Run: headless pygame with SDL's dummy video driver; simulated clock (each Clock.tick advances the game by its frame time, no real sleeping); random seed 0; keys injected as events and as key.get_pressed() state; no mouse input.
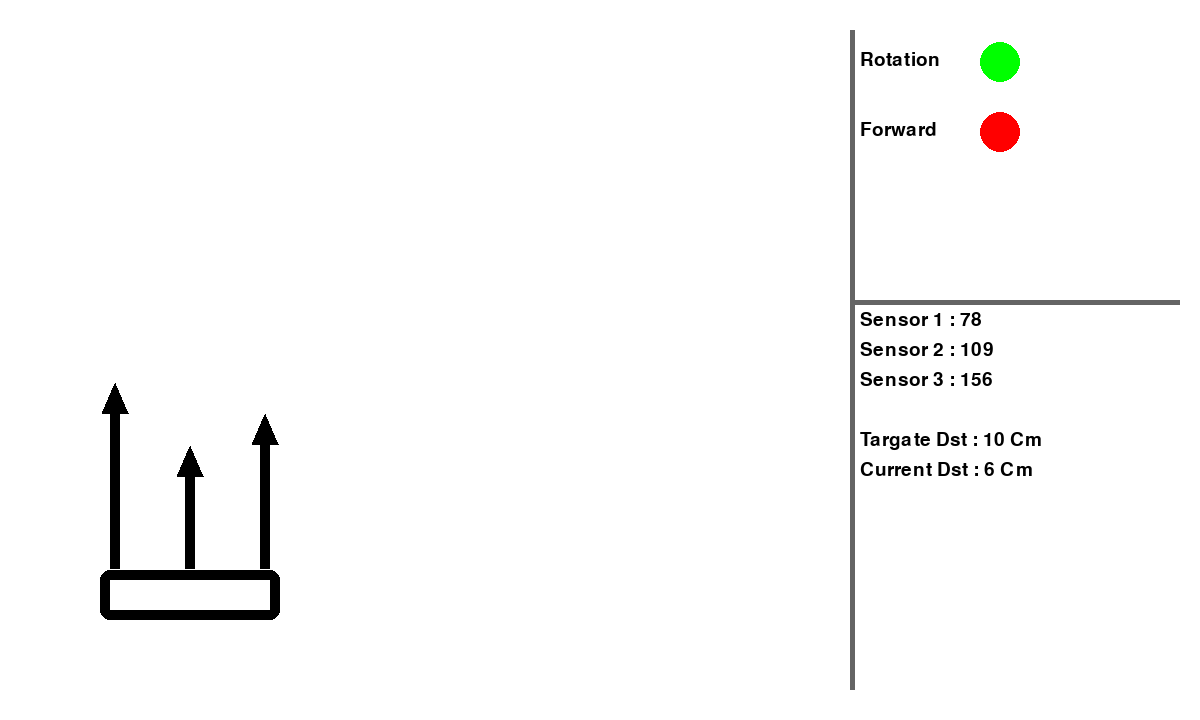
Frame 1 of 4 · flips 1–60 · no input
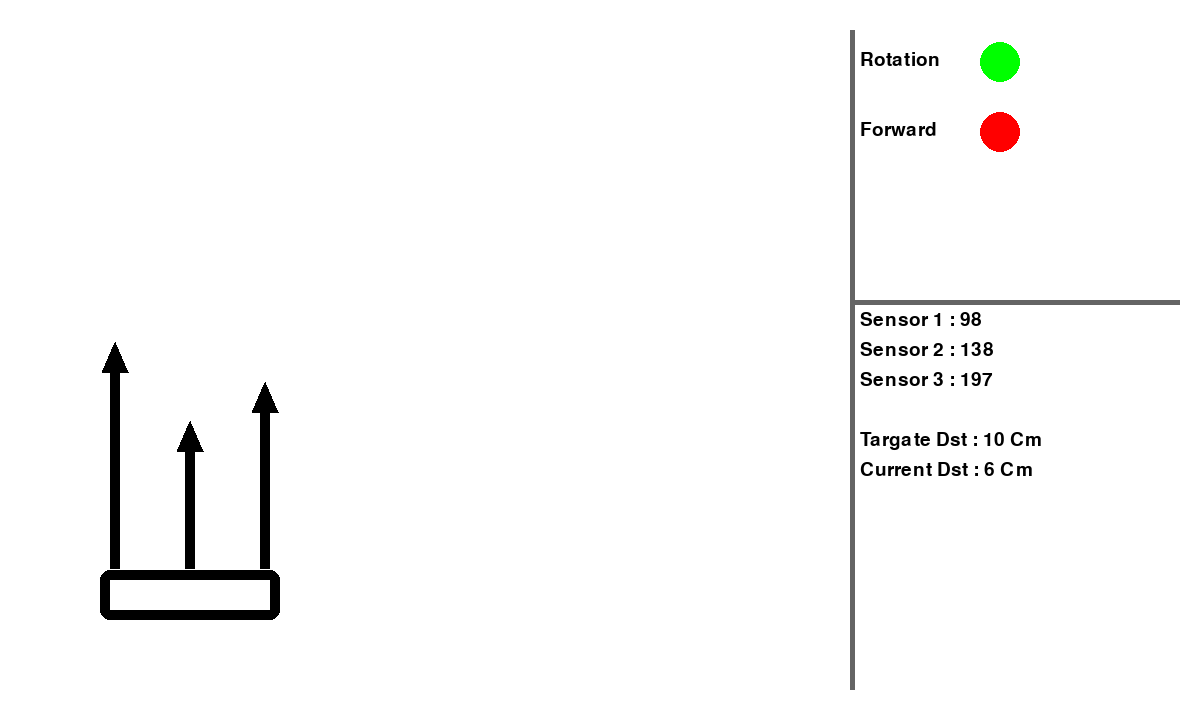
Frame 2 of 4 · flips 61–180 · tapped SPACE, RETURN · held RIGHT (→), D
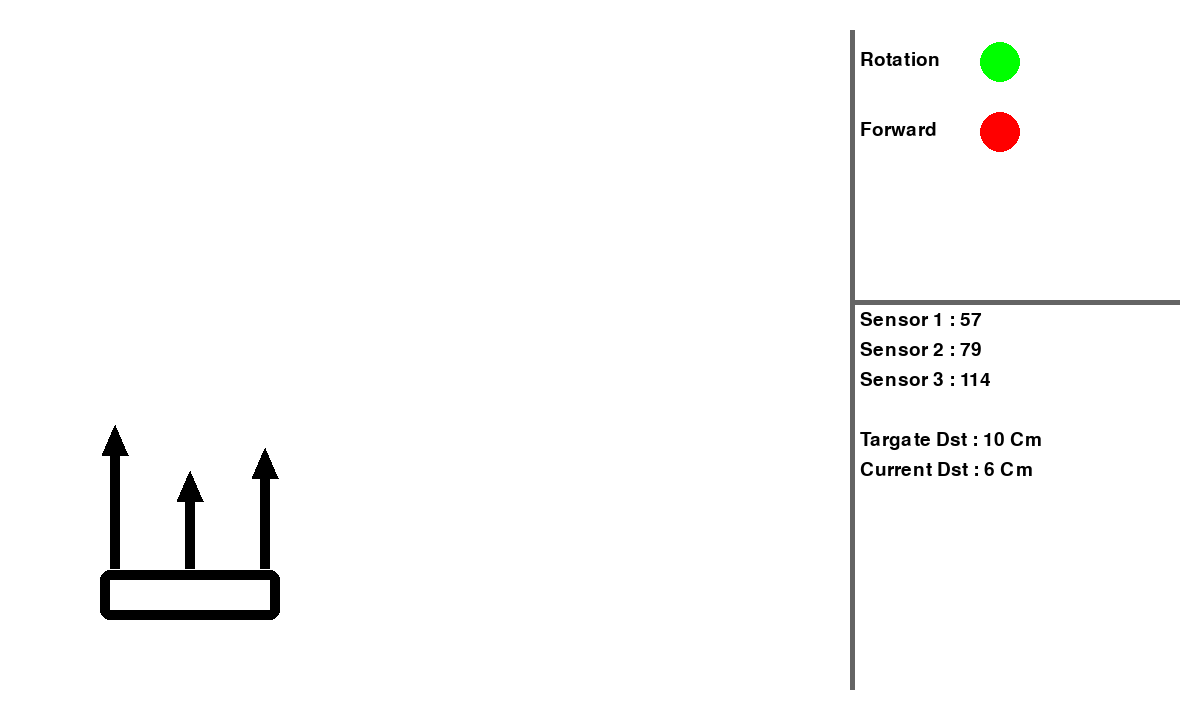
Frame 3 of 4 · flips 181–300 · held DOWN (↓), S
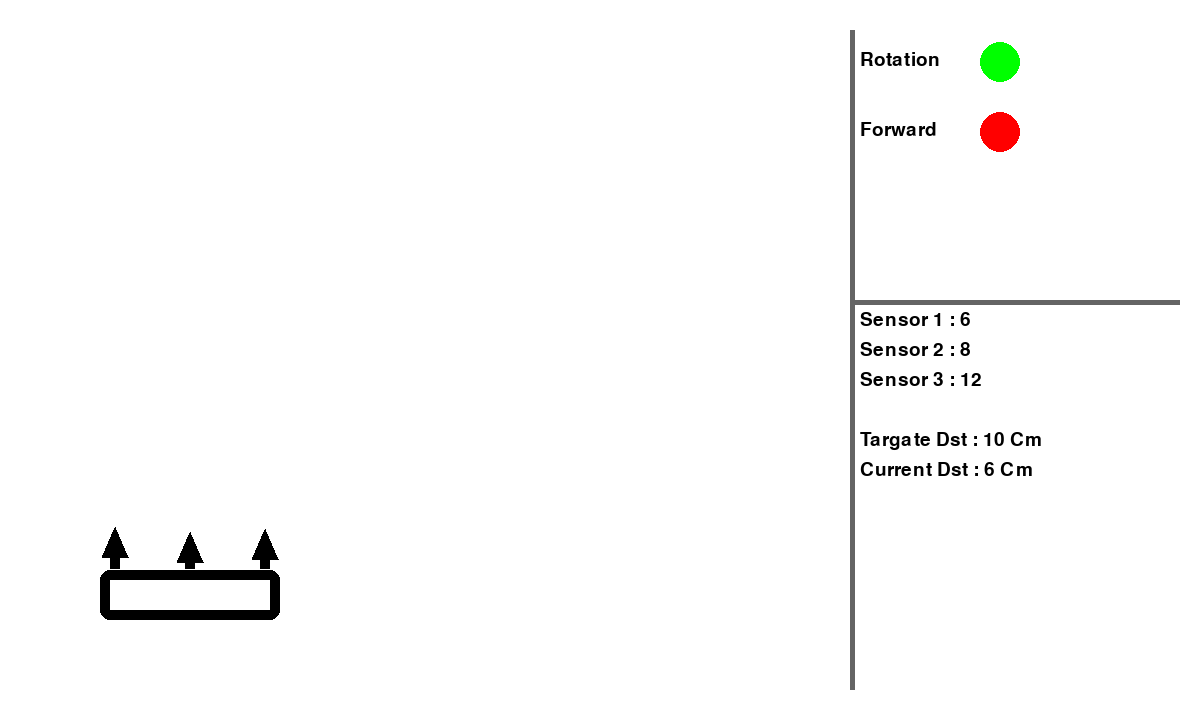
Frame 4 of 4 · flips 301–420 · held LEFT (←), A, UP (↑), W

The pygame program that drew these frames:

import pygame
import math

pygame.init()
SCREEN_WIDTH = 1200
SCREEN_HIGHT = 720

screen = pygame.display.set_mode((SCREEN_WIDTH, SCREEN_HIGHT))
clock = pygame.time.Clock()


class Rectangle:
    def __init__(self, pos_x: int, pos_y: int, color: tuple) -> None:
        self.width = 0
        self.hight = 0
        self.pos_y = pos_y
        self.pos_x = pos_x
        self.COLOR = color

    def drawBar(self, screen, width: int, hight: int):
        arrowHight = 30
        arrowWidth = 8
        self.width = width
        self.hight = hight

        self.pos_x = self.pos_x-self.width
        self.pos_y = self.pos_y-self.hight
        pygame.draw.rect(screen, self.COLOR, (self.pos_x,
                                              self.pos_y, self.width, self.hight))
        pygame.draw.polygon(screen, (0, 0, 0),
                            ((self.pos_x-arrowWidth, self.pos_y), (self.pos_x+(self.width/2), self.pos_y-arrowHight), (self.pos_x+self.width+arrowWidth, self.pos_y)))


bar_width = 40
val = 0
font = pygame.font.SysFont("Arial", 28)

while True:

    val += 0.01
    for event in pygame.event.get():
        if event.type == pygame.QUIT:
            pygame.quit()
            raise SystemExit

    screen.fill("white")

    bar_hight = (math.sin(val) + 1)*100

    bar_1 = Rectangle(120, SCREEN_HIGHT - 150, (0, 0, 0))
    bar_2 = Rectangle(195, SCREEN_HIGHT - 150, (0, 0, 0))
    bar_3 = Rectangle(270, SCREEN_HIGHT - 150, (0, 0, 0))

    bar_1.drawBar(screen, 10, bar_hight)
    bar_2.drawBar(screen, 10, bar_hight*0.6)
    bar_3.drawBar(screen, 10, bar_hight*0.8)

    pygame.draw.rect(screen, (0, 0, 0),
                     (100, SCREEN_HIGHT-150, 180, 50), 10, 10)

    # Divider line
    pygame.draw.rect(screen, (100, 100, 100), (850, 30, 5, SCREEN_HIGHT-30*2))
    # Horizontal line
    pygame.draw.rect(screen, (100, 100, 100), (850, 300, 330, 5))

    sensor_1 = font.render(
        f"Sensor 1 : { int(bar_hight*0.5)}", True, (0, 0, 0))
    screen.blit(sensor_1, (860, 310))

    sensor_2 = font.render(
        f"Sensor 2 : { int(bar_hight*0.7)}", True, (0, 0, 0))
    screen.blit(sensor_2, (860, 340))

    sensor_3 = font.render(f"Sensor 3 : { int(bar_hight)}", True, (0, 0, 0))
    screen.blit(sensor_3, (860, 370))

    targate_distance = font.render(
        f"Targate Dst : {10} Cm", True, (0, 0, 0))
    screen.blit(targate_distance, (860, 430))

    current_distance = font.render(
        f"Current Dst : {6} Cm", True, (0, 0, 0))
    screen.blit(current_distance, (860, 460))

    # Aim status

    x_lock_msg = font.render(
        f"Rotation ", True, (0, 0, 0))
    screen.blit(x_lock_msg, (860, 50))

    pygame.draw.circle(screen,(0,255,0),(1000,62),20)


    x_lock_msg = font.render(
        f"Forward ", True, (0, 0, 0))
    screen.blit(x_lock_msg, (860, 120))

    pygame.draw.circle(screen,(255,0,0),(1000,132),20)


    pygame.time.delay(10)
    pygame.display.flip()  # Refresh on-screen display
